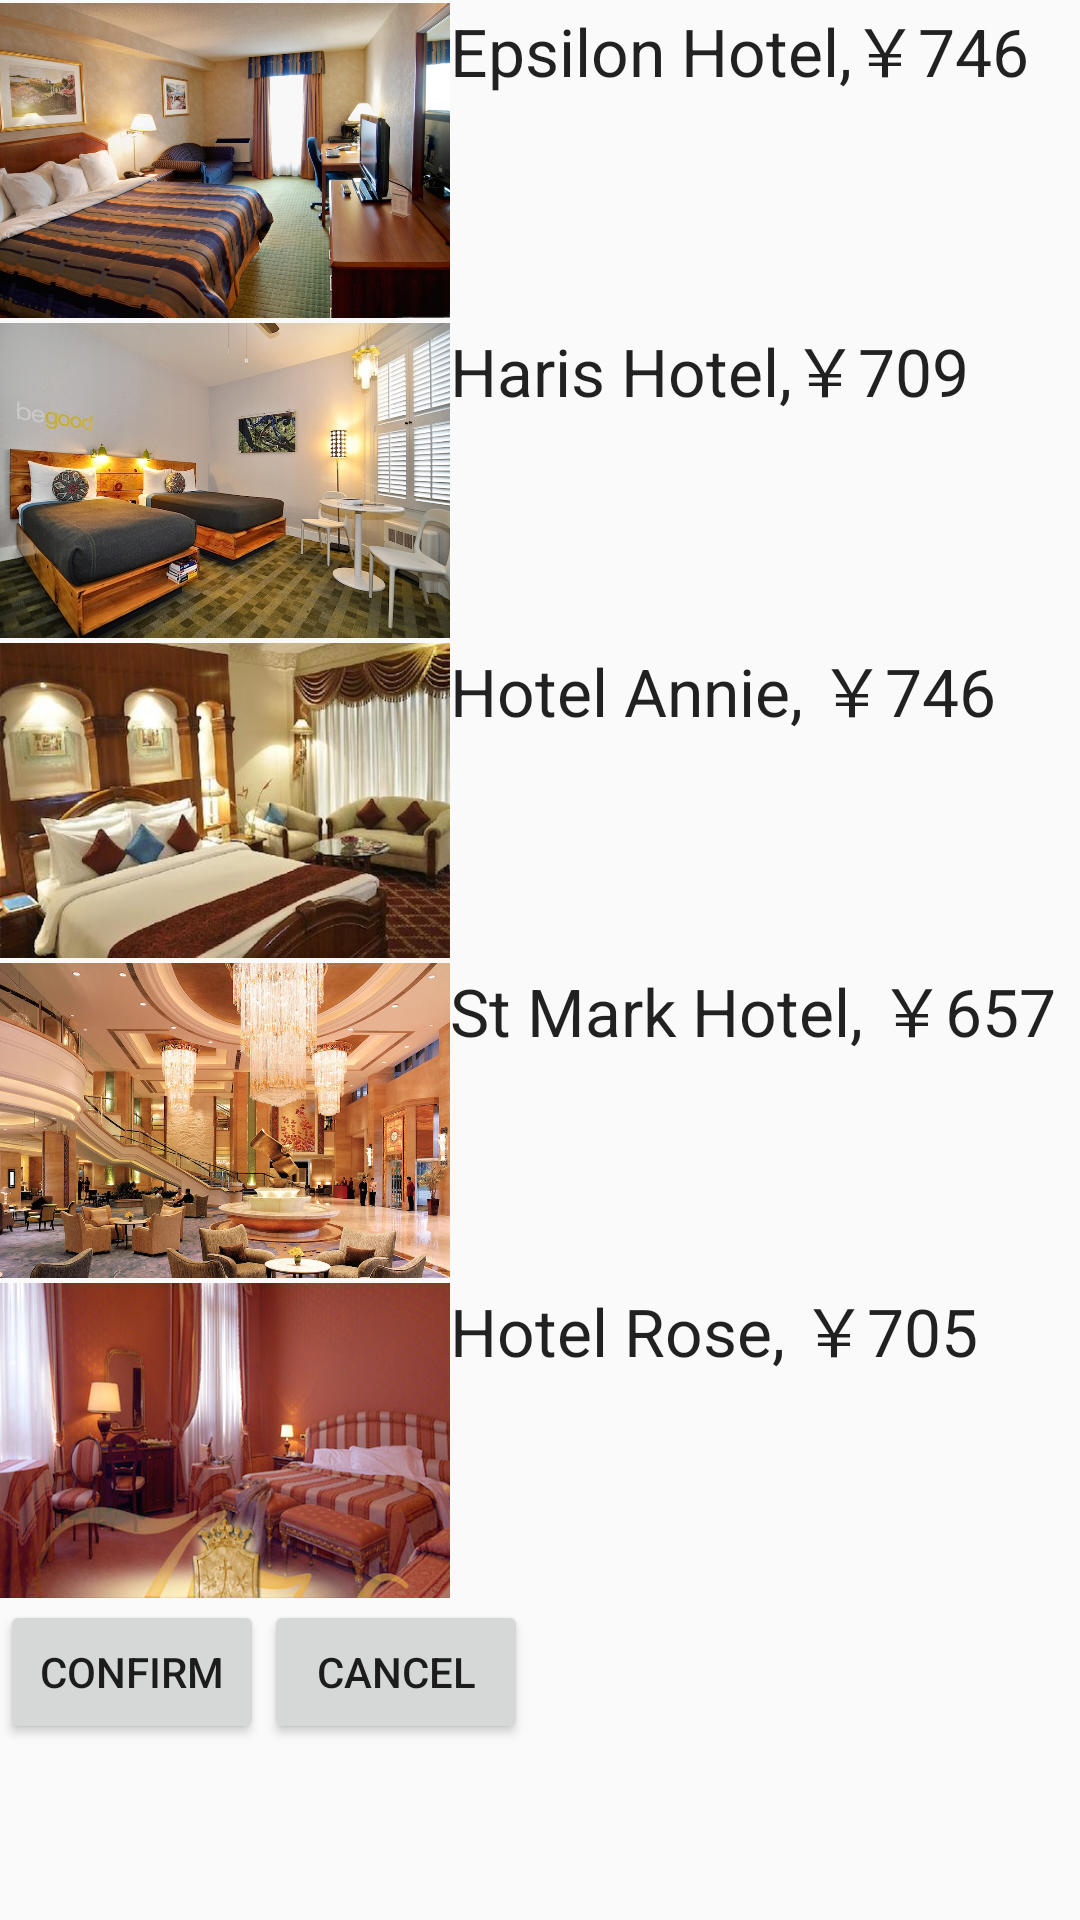

Write the Android layout XML for this screen, with the resource values it uses.
<!-- AndroidManifest.xml: application theme AppTheme -->
<!-- res/layout/hotel_selection_dialog.xml -->
<?xml version="1.0" encoding="utf-8"?>
<LinearLayout xmlns:android="http://schemas.android.com/apk/res/android"
    android:layout_width="match_parent"
    android:layout_height="match_parent"
    android:orientation="vertical" >

        <LinearLayout
            android:layout_width="match_parent"
            android:layout_height="match_parent" 
            android:layout_weight="1">

            <ImageView
                android:id="@+id/imageView1"
                android:layout_width="150dp"
                android:layout_height="match_parent"
                android:src="@drawable/london1" />

            <TextView
                android:id="@+id/textView1"
                android:layout_width="wrap_content"
                android:layout_height="wrap_content"
                android:text="Epsilon Hotel,￥746"
                android:textAppearance="?android:attr/textAppearanceLarge" />
        </LinearLayout>

        <LinearLayout
            android:layout_width="match_parent"
            android:layout_height="match_parent" 
            android:layout_weight="1">

            <ImageView
                android:id="@+id/imageView2"
                android:layout_width="150dp"
                android:layout_height="match_parent"
                android:src="@drawable/london2" />

            <TextView
                android:id="@+id/textView2"
                android:layout_width="wrap_content"
                android:layout_height="wrap_content"
                android:text="Haris Hotel,￥709"
                android:textAppearance="?android:attr/textAppearanceLarge" />

        </LinearLayout>

        <LinearLayout
            android:layout_width="match_parent"
            android:layout_height="match_parent" 
            android:layout_weight="1">

            <ImageView
                android:id="@+id/imageView3"
                android:layout_width="150dp"
                android:layout_height="match_parent"
                android:src="@drawable/london3" />

            <TextView
                android:id="@+id/textView3"
                android:layout_width="wrap_content"
                android:layout_height="wrap_content"
                android:text="Hotel Annie, ￥746"
                android:textAppearance="?android:attr/textAppearanceLarge" />

        </LinearLayout>

        <LinearLayout
            android:layout_width="match_parent"
            android:layout_height="match_parent" 
            android:layout_weight="1">

            <ImageView
                android:id="@+id/imageView4"
                android:layout_width="150dp"
                android:layout_height="match_parent"
                android:src="@drawable/london4" />

            <TextView
                android:id="@+id/textView4"
                android:layout_width="wrap_content"
                android:layout_height="wrap_content"
                android:text="St Mark Hotel, ￥657"
                android:textAppearance="?android:attr/textAppearanceLarge" />

        </LinearLayout>
        
        <LinearLayout
            android:layout_width="match_parent"
            android:layout_height="match_parent" 
            android:layout_weight="1">

            <ImageView
                android:id="@+id/imageView5"
                android:layout_width="150dp"
                android:layout_height="match_parent"
                android:src="@drawable/london5" />

            <TextView
                android:id="@+id/textView5"
                android:layout_width="wrap_content"
                android:layout_height="wrap_content"
                android:text="Hotel Rose, ￥705"
                android:textAppearance="?android:attr/textAppearanceLarge" />

        </LinearLayout>

        <LinearLayout
            android:layout_width="match_parent"
            android:layout_height="match_parent" 
            android:layout_weight="1">

            <Button
                android:id="@+id/Button03"
                android:layout_width="wrap_content"
                android:layout_height="wrap_content"
                android:text="Confirm" />

            <Button
                android:id="@+id/Button04"
                android:layout_width="wrap_content"
                android:layout_height="wrap_content"
                android:text="Cancel" />
        </LinearLayout>


</LinearLayout>
<!-- resources referenced by this layout -->
<resources>
  <!-- drawable london1: jpg bitmap (drawable-xxhdpi, 513316 bytes) -->
  <!-- drawable london2: jpg bitmap (drawable-xxhdpi, 250242 bytes) -->
  <!-- drawable london3: jpg bitmap (drawable-xxhdpi, 36720 bytes) -->
  <!-- drawable london4: jpg bitmap (drawable-xxhdpi, 234870 bytes) -->
  <!-- drawable london5: jpg bitmap (drawable-xxhdpi, 46467 bytes) -->
  <style name="AppTheme" parent="AppBaseTheme">
          
      </style>
  <style name="AppBaseTheme" parent="Theme.AppCompat.Light">
          
      </style>
</resources>
